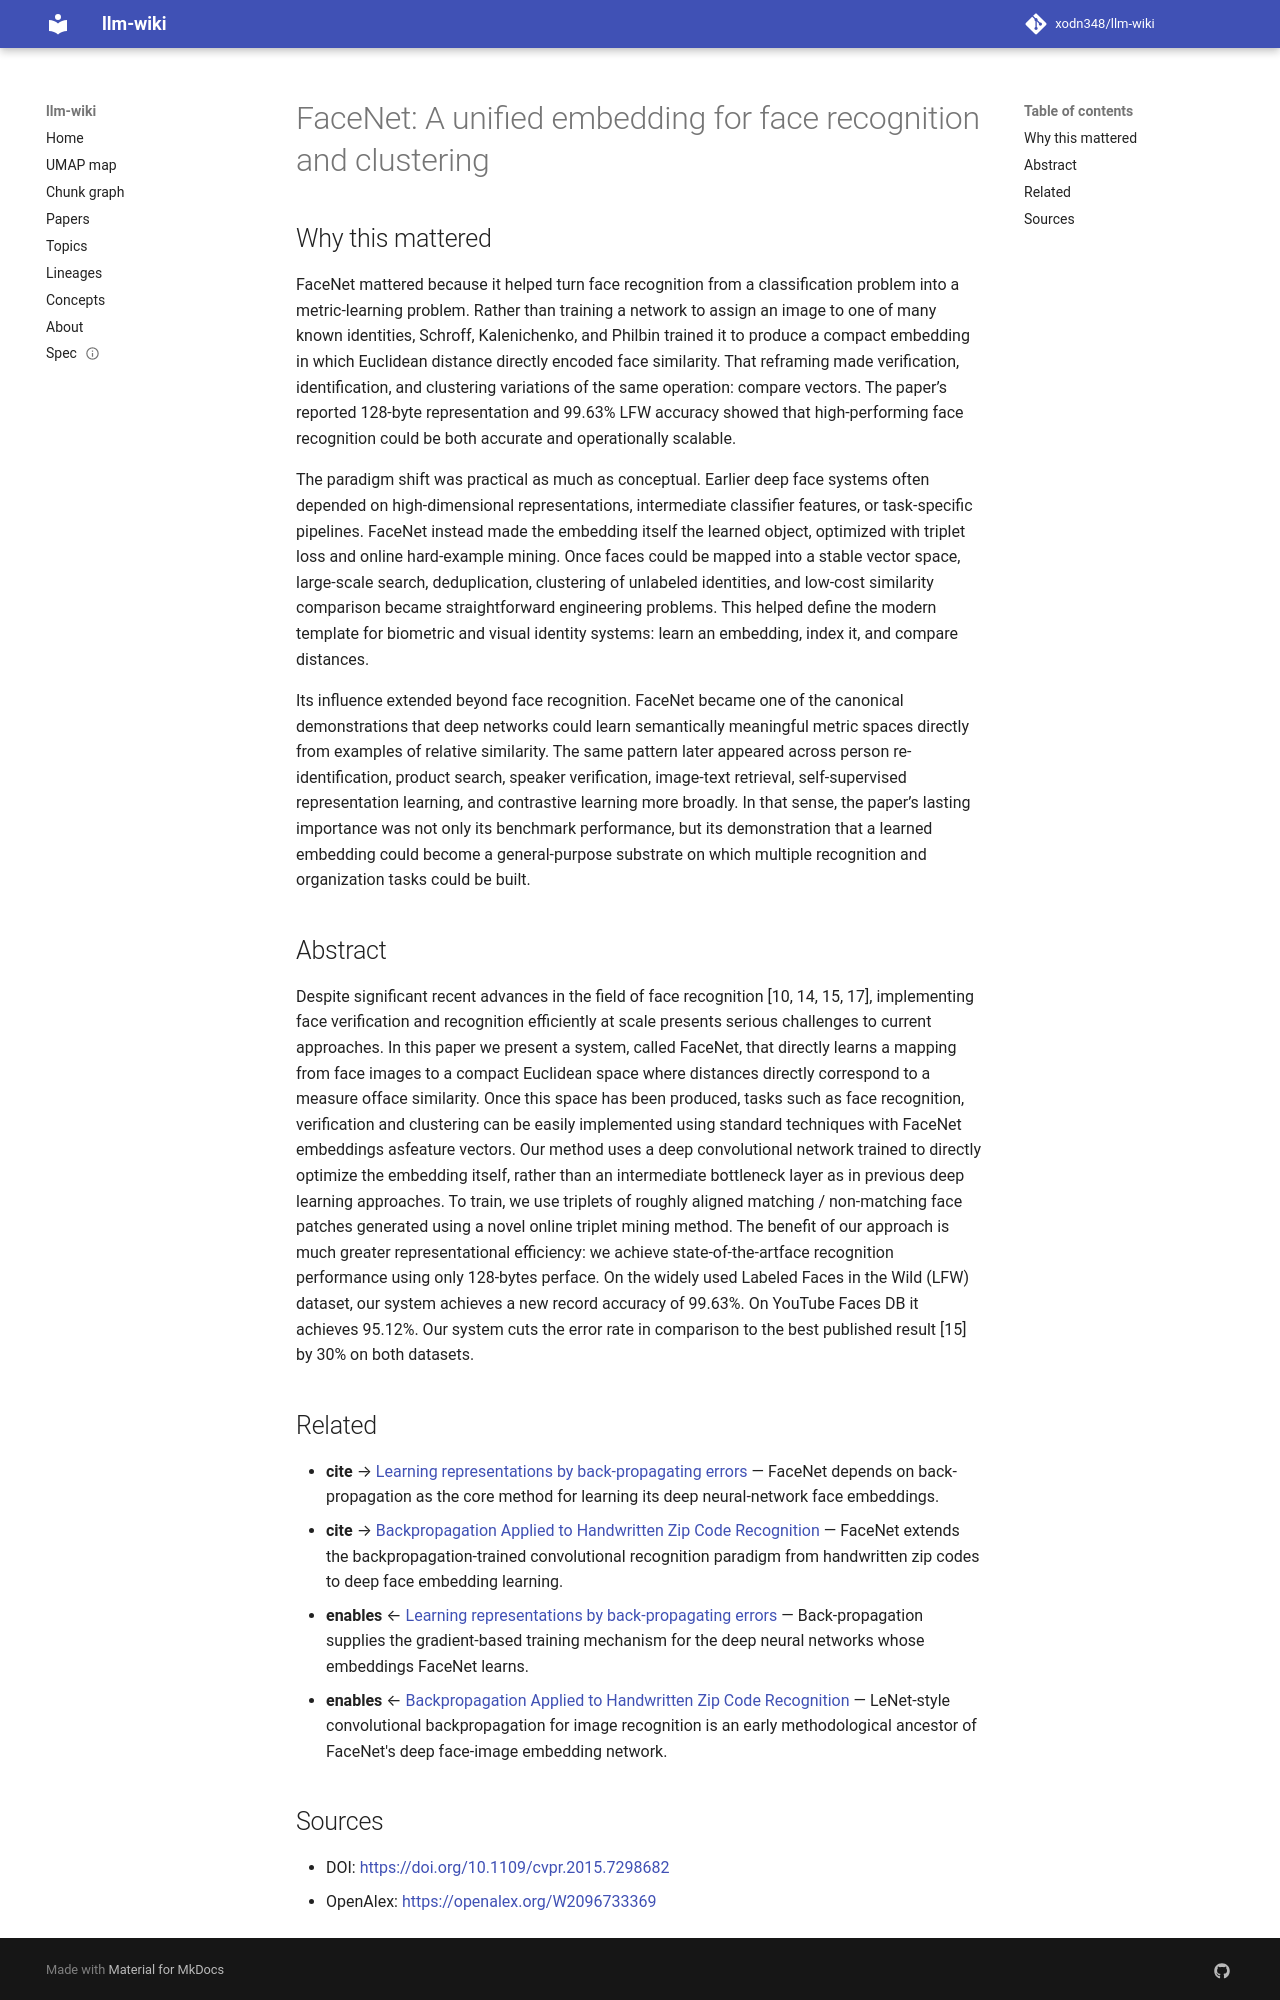

repository: xodn348/llm-wiki · page: paper/10_1109_cvpr_2015_7298682/index.html · generator: mkdocs

---
title: 'FaceNet: A unified embedding for face recognition and clustering'
doi: 10.1109/cvpr.2015.7298682
openalex_id: https://openalex.org/W2096733369
year: 2015
venue: null
authors: Florian Schroff, Dmitry Kalenichenko, James Philbin
citations: 11094
fleming_tier: true
concepts:
- Computer science
- Artificial intelligence
- Embedding
- Facial recognition system
- Face (sociological concept)
- Cluster analysis
- Pattern recognition (psychology)
- Bottleneck
- Matching (statistics)
- Field (mathematics)
---

# FaceNet: A unified embedding for face recognition and clustering

## Why this mattered

FaceNet mattered because it helped turn face recognition from a classification problem into a metric-learning problem. Rather than training a network to assign an image to one of many known identities, Schroff, Kalenichenko, and Philbin trained it to produce a compact embedding in which Euclidean distance directly encoded face similarity. That reframing made verification, identification, and clustering variations of the same operation: compare vectors. The paper’s reported 128-byte representation and 99.63% LFW accuracy showed that high-performing face recognition could be both accurate and operationally scalable.

The paradigm shift was practical as much as conceptual. Earlier deep face systems often depended on high-dimensional representations, intermediate classifier features, or task-specific pipelines. FaceNet instead made the embedding itself the learned object, optimized with triplet loss and online hard-example mining. Once faces could be mapped into a stable vector space, large-scale search, deduplication, clustering of unlabeled identities, and low-cost similarity comparison became straightforward engineering problems. This helped define the modern template for biometric and visual identity systems: learn an embedding, index it, and compare distances.

Its influence extended beyond face recognition. FaceNet became one of the canonical demonstrations that deep networks could learn semantically meaningful metric spaces directly from examples of relative similarity. The same pattern later appeared across person re-identification, product search, speaker verification, image-text retrieval, self-supervised representation learning, and contrastive learning more broadly. In that sense, the paper’s lasting importance was not only its benchmark performance, but its demonstration that a learned embedding could become a general-purpose substrate on which multiple recognition and organization tasks could be built.

## Abstract

Despite significant recent advances in the field of face recognition [10, 14, 15, 17], implementing face verification and recognition efficiently at scale presents serious challenges to current approaches. In this paper we present a system, called FaceNet, that directly learns a mapping from face images to a compact Euclidean space where distances directly correspond to a measure offace similarity. Once this space has been produced, tasks such as face recognition, verification and clustering can be easily implemented using standard techniques with FaceNet embeddings asfeature vectors. Our method uses a deep convolutional network trained to directly optimize the embedding itself, rather than an intermediate bottleneck layer as in previous deep learning approaches. To train, we use triplets of roughly aligned matching / non-matching face patches generated using a novel online triplet mining method. The benefit of our approach is much greater representational efficiency: we achieve state-of-the-artface recognition performance using only 128-bytes perface. On the widely used Labeled Faces in the Wild (LFW) dataset, our system achieves a new record accuracy of 99.63%. On YouTube Faces DB it achieves 95.12%. Our system cuts the error rate in comparison to the best published result [15] by 30% on both datasets.


## Related

- **cite** → [Learning representations by back-propagating errors](10_1038_323533a0.md) — FaceNet depends on back-propagation as the core method for learning its deep neural-network face embeddings.
- **cite** → [Backpropagation Applied to Handwritten Zip Code Recognition](10_1162_neco_1989_1_4_541.md) — FaceNet extends the backpropagation-trained convolutional recognition paradigm from handwritten zip codes to deep face embedding learning.
- **enables** ← [Learning representations by back-propagating errors](10_1038_323533a0.md) — Back-propagation supplies the gradient-based training mechanism for the deep neural networks whose embeddings FaceNet learns.
- **enables** ← [Backpropagation Applied to Handwritten Zip Code Recognition](10_1162_neco_1989_1_4_541.md) — LeNet-style convolutional backpropagation for image recognition is an early methodological ancestor of FaceNet's deep face-image embedding network.
